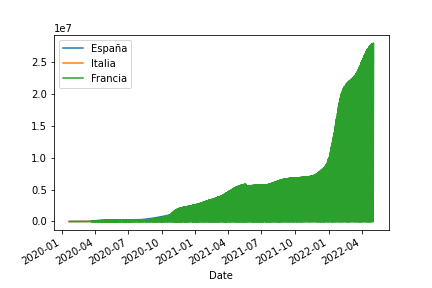

Data behind this chart, as committed beside it:
Date, España, Italia, Francia
2020-01-22 00:00:00+00:00, 0.0, 0.0, 0
2020-01-22 00:00:00+00:00, 0.0, 0.0, 0
2020-01-22 00:00:00+00:00, 0.0, 0.0, 0
2020-01-22 00:00:00+00:00, 0.0, 0.0, 0
2020-01-22 00:00:00+00:00, 0.0, 0.0, 0
2020-01-22 00:00:00+00:00, 0.0, 0.0, 0
2020-01-22 00:00:00+00:00, 0.0, 0.0, 0
2020-01-22 00:00:00+00:00, 0.0, 0.0, 0
2020-01-22 00:00:00+00:00, 0.0, 0.0, 0
2020-01-22 00:00:00+00:00, 0.0, 0.0, 0
2020-01-22 00:00:00+00:00, 0.0, 0.0, 0
2020-01-22 00:00:00+00:00, 0.0, 0.0, 0
2020-01-23 00:00:00+00:00, 0.0, 0.0, 0
2020-01-23 00:00:00+00:00, 0.0, 0.0, 0
2020-01-23 00:00:00+00:00, 0.0, 0.0, 0
2020-01-23 00:00:00+00:00, 0.0, 0.0, 0
2020-01-23 00:00:00+00:00, 0.0, 0.0, 0
2020-01-23 00:00:00+00:00, 0.0, 0.0, 0
2020-01-23 00:00:00+00:00, 0.0, 0.0, 0
2020-01-23 00:00:00+00:00, 0.0, 0.0, 0
2020-01-23 00:00:00+00:00, 0.0, 0.0, 0
2020-01-23 00:00:00+00:00, 0.0, 0.0, 0
2020-01-23 00:00:00+00:00, 0.0, 0.0, 0
2020-01-23 00:00:00+00:00, 0.0, 0.0, 0
2020-01-24 00:00:00+00:00, 0.0, 0.0, 0
2020-01-24 00:00:00+00:00, 0.0, 0.0, 0
2020-01-24 00:00:00+00:00, 0.0, 0.0, 0
2020-01-24 00:00:00+00:00, 0.0, 0.0, 0
2020-01-24 00:00:00+00:00, 0.0, 0.0, 0
2020-01-24 00:00:00+00:00, 0.0, 0.0, 2
2020-01-24 00:00:00+00:00, 0.0, 0.0, 0
2020-01-24 00:00:00+00:00, 0.0, 0.0, 0
2020-01-24 00:00:00+00:00, 0.0, 0.0, 0
2020-01-24 00:00:00+00:00, 0.0, 0.0, 0
2020-01-24 00:00:00+00:00, 0.0, 0.0, 0
2020-01-24 00:00:00+00:00, 0.0, 0.0, 0
2020-01-25 00:00:00+00:00, 0.0, 0.0, 0
2020-01-25 00:00:00+00:00, 0.0, 0.0, 0
2020-01-25 00:00:00+00:00, 0.0, 0.0, 0
2020-01-25 00:00:00+00:00, 0.0, 0.0, 0
2020-01-25 00:00:00+00:00, 0.0, 0.0, 0
2020-01-25 00:00:00+00:00, 0.0, 0.0, 0
2020-01-25 00:00:00+00:00, 0.0, 0.0, 0
2020-01-25 00:00:00+00:00, 0.0, 0.0, 0
2020-01-25 00:00:00+00:00, 0.0, 0.0, 0
2020-01-25 00:00:00+00:00, 0.0, 0.0, 0
2020-01-25 00:00:00+00:00, 0.0, 0.0, 0
2020-01-25 00:00:00+00:00, 0.0, 0.0, 3
2020-01-26 00:00:00+00:00, 0.0, 0.0, 0
2020-01-26 00:00:00+00:00, 0.0, 0.0, 0
2020-01-26 00:00:00+00:00, 0.0, 0.0, 0
2020-01-26 00:00:00+00:00, 0.0, 0.0, 0
2020-01-26 00:00:00+00:00, 0.0, 0.0, 0
2020-01-26 00:00:00+00:00, 0.0, 0.0, 3
2020-01-26 00:00:00+00:00, 0.0, 0.0, 0
2020-01-26 00:00:00+00:00, 0.0, 0.0, 0
2020-01-26 00:00:00+00:00, 0.0, 0.0, 0
2020-01-26 00:00:00+00:00, 0.0, 0.0, 0
2020-01-26 00:00:00+00:00, 0.0, 0.0, 0
2020-01-26 00:00:00+00:00, 0.0, 0.0, 0
... 9,937 more rows
